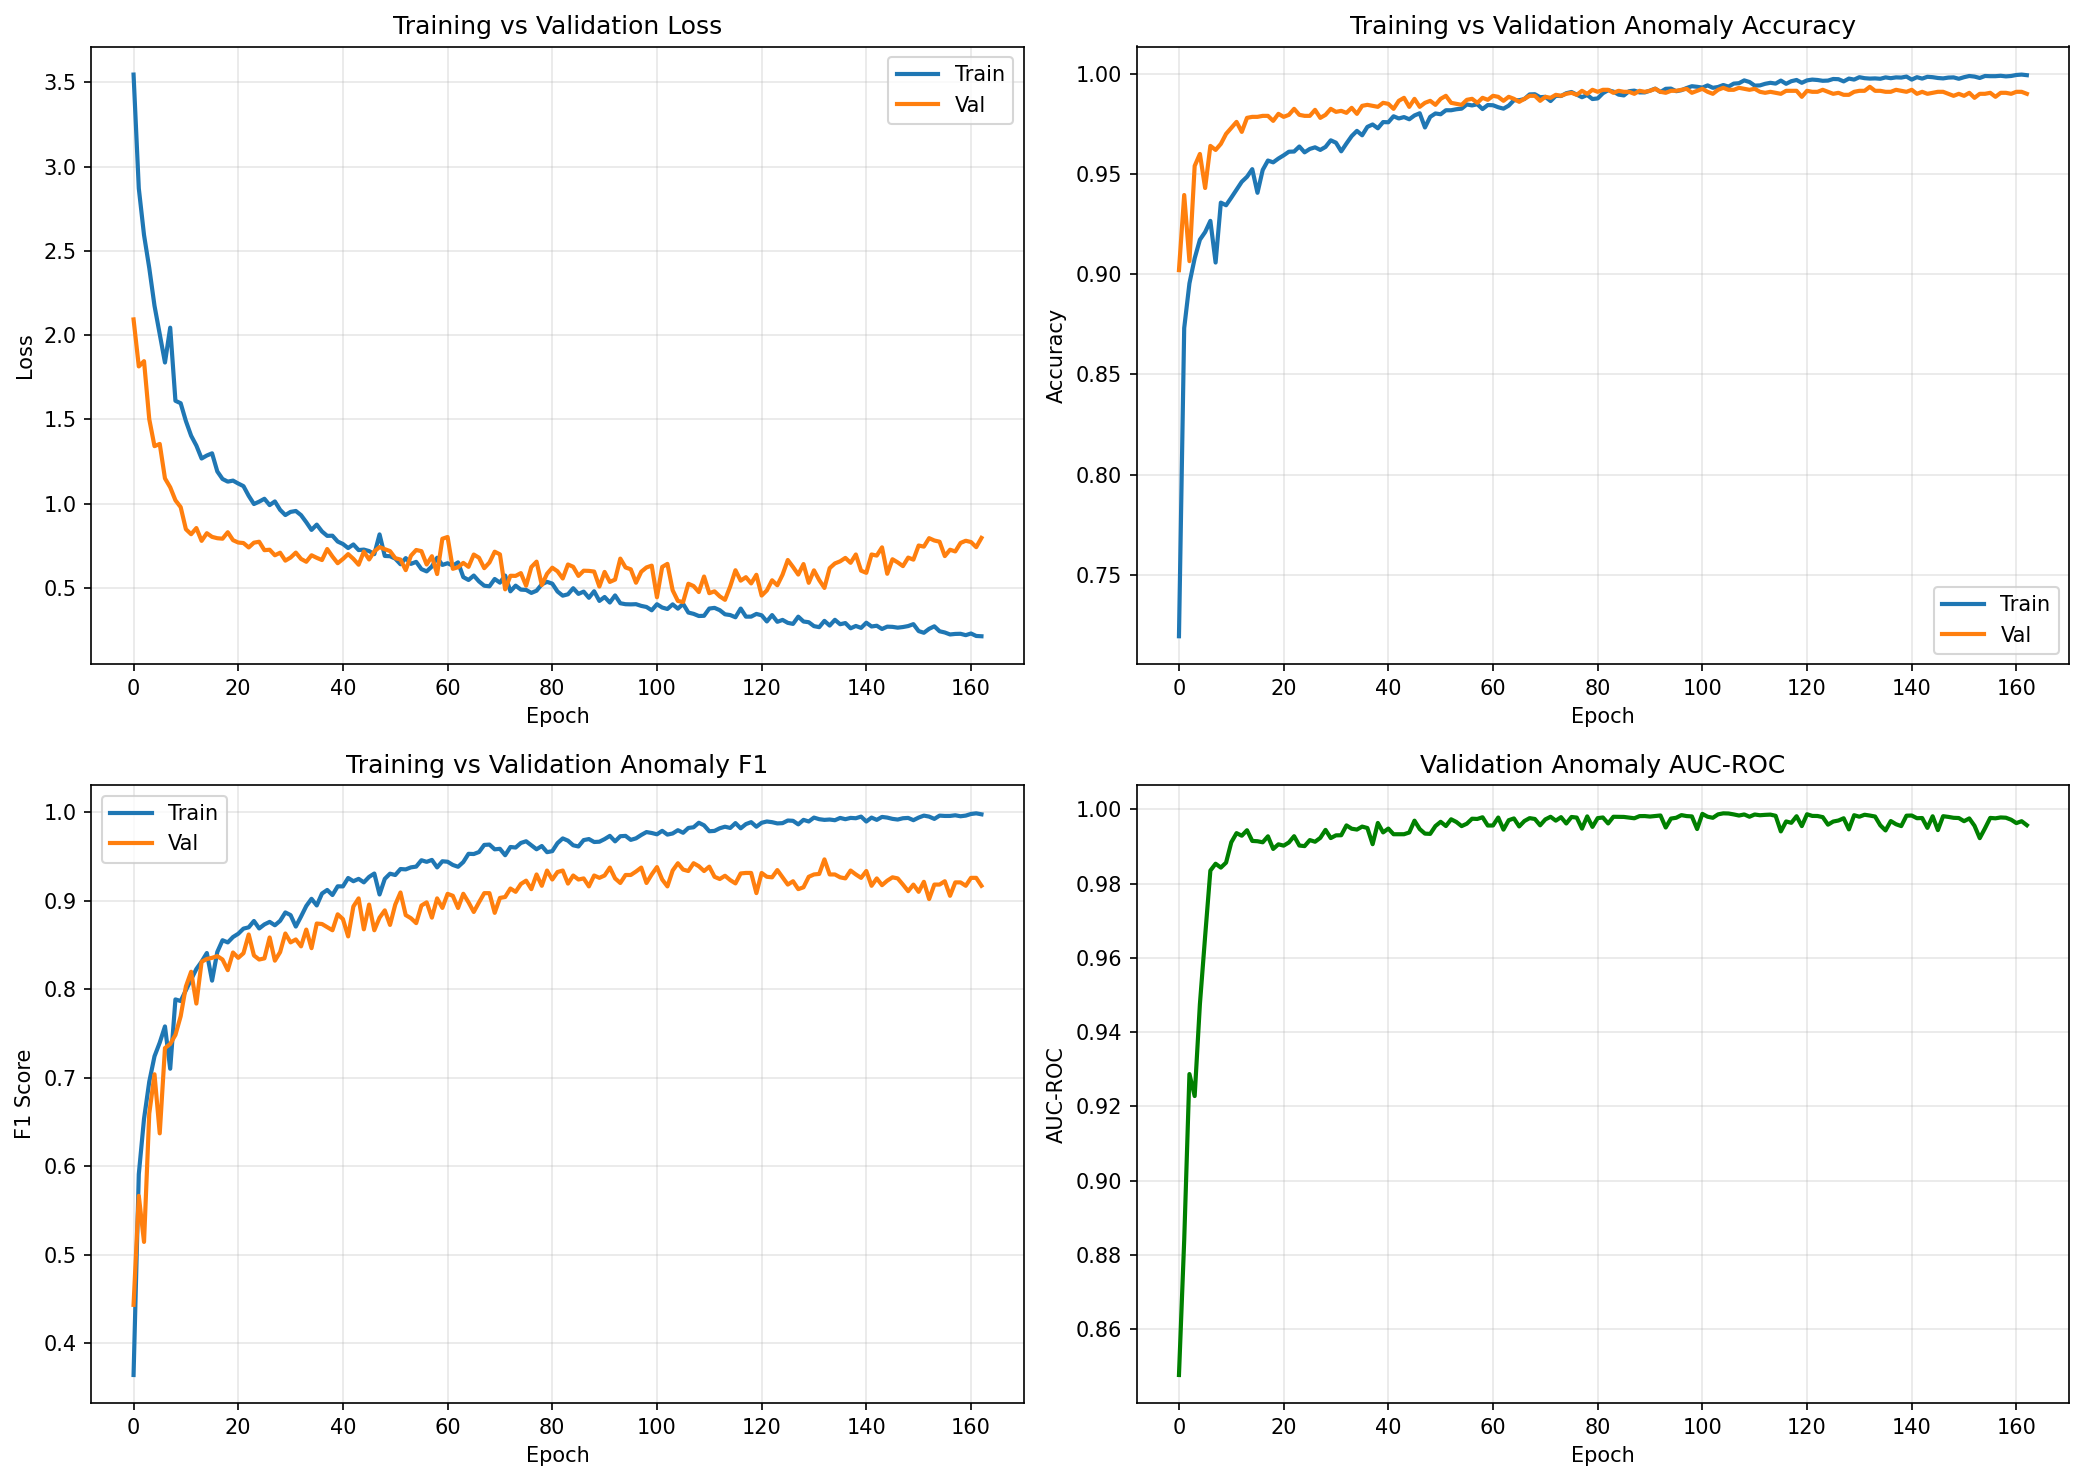

Data behind this chart, as committed beside it:
Epoch, train_loss, train_anomaly_acc, train_anomaly_f1, train_anomaly_auc, val_loss, val_anomaly_acc, val_anomaly_f1, val_anomaly_auc, train_alpha_entropy, val_alpha_entropy, train_rule_corr, val_rule_corr, train_dead_rules, val_dead_rules, train_fuzzy_acc, train_fuzzy_f1, val_fuzzy_acc, val_fuzzy_f1, train_dl_acc, train_dl_f1, val_dl_acc, val_dl_f1, train_rule_activation_mean
1, 3.546, 0.7193, 0.3639, 0.7351, 2.093, 0.902, 0.4432, 0.8476, 0.05774, 0.05918, 0.05207, 0.05017, 8, 10, 0.7579, 0.3784, 0.909, 0.4518, 0.4807, 0.2966, 0.887, 0.3957, [0.1084304079413414, 1.430765109944332e-…
2, 2.871, 0.8731, 0.5908, 0.8575, 1.814, 0.9395, 0.5663, 0.8839, 0.06056, 0.06203, 0.05116, 0.04843, 6, 8, 0.856, 0.5379, 0.9015, 0.4323, 0.8654, 0.5264, 0.9505, 0.5751, [0.15312431752681732, 0.0001019829869619…
3, 2.594, 0.8954, 0.6534, 0.8954, 1.845, 0.9065, 0.5143, 0.9287, 0.06346, 0.06499, 0.05291, 0.04684, 5, 7, 0.8659, 0.5633, 0.9235, 0.4883, 0.8938, 0.6055, 0.854, 0.3761, [0.1498539298772812, 0.00010099753126269…
4, 2.398, 0.9079, 0.6953, 0.9124, 1.501, 0.954, 0.6593, 0.9228, 0.0665, 0.06808, 0.05229, 0.04957, 5, 7, 0.8825, 0.5994, 0.9325, 0.523, 0.9032, 0.6333, 0.961, 0.6579, [0.1593751460313797, 9.364837023895234e-…
5, 2.174, 0.9172, 0.724, 0.9318, 1.341, 0.96, 0.7037, 0.9475, 0.06957, 0.07116, 0.0541, 0.05329, 4, 9, 0.8865, 0.6141, 0.9395, 0.5502, 0.9078, 0.6652, 0.934, 0.5769, [0.14707590639591217, 9.335982758784667e…
6, 2.006, 0.921, 0.7394, 0.9449, 1.354, 0.943, 0.6369, 0.9658, 0.07273, 0.0744, 0.05604, 0.05543, 3, 9, 0.8897, 0.6295, 0.943, 0.5682, 0.9216, 0.7249, 0.9405, 0.6246, [0.13820086419582367, 0.0001000702832243…
7, 1.837, 0.9266, 0.7578, 0.9591, 1.15, 0.964, 0.7333, 0.9835, 0.07603, 0.07774, 0.05666, 0.05757, 3, 8, 0.8981, 0.6523, 0.9485, 0.6023, 0.9362, 0.7769, 0.966, 0.7405, [0.15238510072231293, 9.448715718463063e…
8, 2.044, 0.9058, 0.71, 0.9516, 1.097, 0.962, 0.7379, 0.9854, 0.07947, 0.08129, 0.05731, 0.05645, 1, 8, 0.8972, 0.6522, 0.9505, 0.6148, 0.9125, 0.7164, 0.962, 0.7379, [0.14301760494709015, 0.0001146420036093…
9, 1.61, 0.9357, 0.7883, 0.9763, 1.02, 0.965, 0.7482, 0.9843, 0.08297, 0.08465, 0.05754, 0.05682, 1, 9, 0.9039, 0.6728, 0.947, 0.6074, 0.9456, 0.8124, 0.971, 0.782, [0.14927281439304352, 0.0001111369638238…
10, 1.596, 0.9344, 0.7865, 0.974, 0.9795, 0.97, 0.7692, 0.9857, 0.0864, 0.08822, 0.05919, 0.05732, 1, 9, 0.9031, 0.6754, 0.9545, 0.654, 0.9424, 0.8047, 0.979, 0.8306, [0.13748051226139069, 0.0001194904689327…
11, 1.49, 0.9382, 0.7987, 0.9795, 0.8484, 0.973, 0.8029, 0.9911, 0.09003, 0.09196, 0.05966, 0.0581, 2, 9, 0.9062, 0.6854, 0.9545, 0.6566, 0.9469, 0.8202, 0.9795, 0.8441, [0.14305058121681213, 0.0001120933156926…
12, 1.403, 0.9422, 0.8109, 0.9828, 0.8187, 0.976, 0.8195, 0.9936, 0.09384, 0.0958, 0.05854, 0.0582, 1, 9, 0.9078, 0.6918, 0.95, 0.6377, 0.9556, 0.8457, 0.9835, 0.8696, [0.13733963668346405, 0.0001128893127315…
13, 1.345, 0.9461, 0.8226, 0.9851, 0.8551, 0.971, 0.7836, 0.9929, 0.09779, 0.09992, 0.06007, 0.06034, 1, 8, 0.9093, 0.6972, 0.949, 0.6357, 0.9564, 0.8496, 0.9775, 0.8249, [0.14341320097446442, 0.0001354849810013…
14, 1.268, 0.9486, 0.8309, 0.9873, 0.7793, 0.978, 0.8308, 0.9944, 0.1019, 0.104, 0.06057, 0.06069, 0, 8, 0.9099, 0.701, 0.952, 0.6496, 0.9579, 0.8556, 0.9835, 0.8696, [0.14821235835552216, 0.0001941630325745…
15, 1.286, 0.9524, 0.8407, 0.9854, 0.8247, 0.9785, 0.834, 0.9915, 0.1061, 0.1082, 0.06119, 0.06138, 1, 8, 0.9105, 0.7049, 0.9395, 0.6007, 0.9636, 0.8718, 0.982, 0.856, [0.13772368431091309, 0.0001821509649744…
16, 1.299, 0.9406, 0.8095, 0.9865, 0.8029, 0.9785, 0.8352, 0.9914, 0.1103, 0.1126, 0.06153, 0.06141, 1, 7, 0.9127, 0.7116, 0.942, 0.6081, 0.9472, 0.8252, 0.983, 0.8629, [0.1506449282169342, 0.00020766993111465…
17, 1.191, 0.952, 0.8419, 0.9889, 0.7949, 0.979, 0.8372, 0.9911, 0.1147, 0.117, 0.06128, 0.06192, 1, 7, 0.9134, 0.7144, 0.9465, 0.6272, 0.9623, 0.87, 0.982, 0.856, [0.1507396101951599, 0.00020342564675956…
18, 1.146, 0.9567, 0.8551, 0.9905, 0.792, 0.979, 0.8333, 0.9927, 0.1191, 0.1213, 0.06271, 0.06275, 0, 7, 0.915, 0.7189, 0.95, 0.6429, 0.9661, 0.8813, 0.9825, 0.8583, [0.14833760261535645, 0.0001821423065848…
19, 1.131, 0.9558, 0.8527, 0.9909, 0.8304, 0.9765, 0.8213, 0.9893, 0.1234, 0.1256, 0.06295, 0.06187, 0, 7, 0.915, 0.7206, 0.9525, 0.6619, 0.9614, 0.8677, 0.9785, 0.834, [0.14915373921394348, 0.0002093992225127…
20, 1.137, 0.9577, 0.8588, 0.9904, 0.7833, 0.98, 0.8413, 0.9906, 0.1278, 0.13, 0.06313, 0.06187, 0, 7, 0.9142, 0.7185, 0.951, 0.65, 0.9634, 0.8734, 0.983, 0.8618, [0.1535893827676773, 0.00021709266002289…
21, 1.119, 0.9593, 0.8625, 0.9908, 0.7693, 0.9785, 0.8352, 0.9902, 0.1321, 0.1343, 0.06212, 0.06088, 0, 6, 0.9136, 0.7218, 0.951, 0.65, 0.9689, 0.8895, 0.9845, 0.8745, [0.14844359457492828, 0.0002168354694731…
22, 1.104, 0.9611, 0.8683, 0.9904, 0.7663, 0.9795, 0.8405, 0.9911, 0.1365, 0.1388, 0.06069, 0.06114, 1, 6, 0.9146, 0.7243, 0.9445, 0.6212, 0.971, 0.8966, 0.982, 0.8571, [0.14805571734905243, 0.0002419640950392…
23, 1.046, 0.9612, 0.8697, 0.9926, 0.7402, 0.9825, 0.8617, 0.9928, 0.1409, 0.1432, 0.06178, 0.06264, 1, 4, 0.9178, 0.7322, 0.952, 0.6547, 0.9725, 0.9022, 0.983, 0.8629, [0.1448066085577011, 0.00025558227207511…
24, 0.9978, 0.9637, 0.8769, 0.9933, 0.7685, 0.9795, 0.8379, 0.9903, 0.1454, 0.1477, 0.06227, 0.06208, 0, 5, 0.9158, 0.7279, 0.948, 0.6364, 0.9731, 0.904, 0.983, 0.8629, [0.14747090637683868, 0.0002479126560501…
25, 1.012, 0.9608, 0.8685, 0.9931, 0.7741, 0.979, 0.8333, 0.9901, 0.1499, 0.1523, 0.06357, 0.06326, 0, 6, 0.9155, 0.7291, 0.946, 0.6351, 0.9702, 0.8943, 0.9825, 0.8583, [0.14246852695941925, 0.0002331607392989…
26, 1.029, 0.9625, 0.873, 0.9924, 0.7239, 0.979, 0.8346, 0.9917, 0.1546, 0.157, 0.06454, 0.06409, 0, 4, 0.9171, 0.7342, 0.9545, 0.6762, 0.9701, 0.8949, 0.9835, 0.8664, [0.14259256422519684, 0.0003268133441451…
27, 0.9915, 0.9633, 0.8759, 0.9932, 0.7267, 0.982, 0.8583, 0.9913, 0.1594, 0.1619, 0.06276, 0.0627, 0, 3, 0.9182, 0.7388, 0.952, 0.6667, 0.9707, 0.8966, 0.983, 0.864, [0.15416927635669708, 0.0003957845037803…
28, 1.013, 0.962, 0.8721, 0.9931, 0.6937, 0.978, 0.8321, 0.9923, 0.1642, 0.1667, 0.06394, 0.06497, 0, 3, 0.9196, 0.7426, 0.9515, 0.662, 0.9691, 0.8908, 0.982, 0.8594, [0.1440756469964981, 0.00037036047433502…
29, 0.9632, 0.9635, 0.8771, 0.9935, 0.7088, 0.9795, 0.8417, 0.9945, 0.1691, 0.1716, 0.06345, 0.06265, 0, 3, 0.9163, 0.734, 0.9545, 0.6807, 0.9704, 0.8957, 0.9835, 0.8685, [0.13694436848163605, 0.0003688726283144…
30, 0.9323, 0.9668, 0.8865, 0.9946, 0.662, 0.9825, 0.8627, 0.9923, 0.174, 0.1765, 0.06328, 0.0637, 0, 4, 0.9193, 0.7431, 0.957, 0.6929, 0.9737, 0.9064, 0.986, 0.8871, [0.14791762828826904, 0.0005002465331926…
31, 0.9511, 0.9656, 0.8835, 0.994, 0.6803, 0.981, 0.8527, 0.993, 0.1788, 0.1812, 0.06198, 0.06366, 0, 3, 0.9205, 0.7454, 0.9525, 0.6713, 0.9732, 0.9041, 0.9845, 0.8745, [0.14670178294181824, 0.0007845134823583…
32, 0.9565, 0.9613, 0.8706, 0.9939, 0.7095, 0.9815, 0.856, 0.993, 0.1837, 0.1861, 0.06201, 0.06567, 0, 3, 0.9212, 0.7473, 0.9505, 0.6621, 0.9656, 0.8811, 0.983, 0.864, [0.14215470850467682, 0.0009370091720484…
33, 0.9318, 0.9652, 0.882, 0.9945, 0.672, 0.9805, 0.8482, 0.9957, 0.1886, 0.191, 0.06351, 0.0658, 0, 3, 0.9184, 0.7421, 0.9535, 0.6737, 0.9704, 0.8949, 0.9825, 0.8617, [0.14178971946239471, 0.0009594880975782…
34, 0.8899, 0.9689, 0.8938, 0.9946, 0.6552, 0.983, 0.8672, 0.9948, 0.1932, 0.1953, 0.06339, 0.06457, 0, 3, 0.9176, 0.7409, 0.958, 0.7, 0.976, 0.9136, 0.985, 0.88, [0.13756155967712402, 0.0009603477665223…
35, 0.8442, 0.9715, 0.902, 0.9956, 0.6938, 0.98, 0.8462, 0.9946, 0.1975, 0.1997, 0.06236, 0.06592, 0, 2, 0.9208, 0.7487, 0.9565, 0.6904, 0.978, 0.9207, 0.9835, 0.8685, [0.14150424301624298, 0.0013106230180710…
36, 0.8756, 0.9693, 0.8945, 0.9949, 0.6786, 0.984, 0.874, 0.9954, 0.202, 0.2042, 0.06264, 0.06582, 0, 2, 0.9205, 0.749, 0.956, 0.6901, 0.9722, 0.9018, 0.982, 0.8571, [0.13600726425647736, 0.0015460937283933…
37, 0.8351, 0.9735, 0.9079, 0.9953, 0.6654, 0.9845, 0.8735, 0.995, 0.2063, 0.2082, 0.06289, 0.066, 0, 2, 0.9222, 0.7541, 0.958, 0.7, 0.9772, 0.918, 0.9885, 0.9038, [0.14239707589149475, 0.0014366678660735…
38, 0.8089, 0.9747, 0.9119, 0.9961, 0.7306, 0.984, 0.8699, 0.9906, 0.2104, 0.2125, 0.06269, 0.06679, 0, 2, 0.9229, 0.7569, 0.9545, 0.6894, 0.9792, 0.9251, 0.984, 0.8632, [0.14322619140148163, 0.0014390860451385…
39, 0.8098, 0.9728, 0.9062, 0.9957, 0.6861, 0.9835, 0.8664, 0.9963, 0.2146, 0.2166, 0.06351, 0.06734, 0, 3, 0.9238, 0.7596, 0.9565, 0.6969, 0.9733, 0.9049, 0.986, 0.8814, [0.13786949217319489, 0.0014034470077604…
40, 0.7752, 0.9759, 0.9161, 0.9967, 0.6466, 0.9855, 0.8845, 0.9938, 0.2188, 0.2209, 0.06299, 0.06758, 0, 2, 0.9233, 0.7583, 0.955, 0.6918, 0.9803, 0.9285, 0.9885, 0.9038, [0.13231782615184784, 0.0015865545719861…
41, 0.7606, 0.9758, 0.916, 0.9967, 0.6716, 0.985, 0.879, 0.9948, 0.223, 0.225, 0.06241, 0.06567, 0, 2, 0.9227, 0.7579, 0.953, 0.6824, 0.9797, 0.9267, 0.9895, 0.9114, [0.13950422406196594, 0.0016136108897626…
42, 0.7366, 0.9788, 0.9255, 0.9973, 0.7006, 0.9825, 0.8594, 0.9933, 0.2271, 0.2291, 0.06273, 0.06735, 0, 2, 0.9228, 0.7577, 0.9525, 0.6801, 0.9812, 0.9313, 0.9855, 0.8816, [0.13989947736263275, 0.0015647822292521…
43, 0.7579, 0.9777, 0.9218, 0.9966, 0.6724, 0.9865, 0.8933, 0.9933, 0.2312, 0.2332, 0.06398, 0.06703, 0, 2, 0.9234, 0.7605, 0.9545, 0.6894, 0.9793, 0.9251, 0.9865, 0.887, [0.13950596749782562, 0.0016498403856530…
44, 0.7246, 0.9784, 0.9245, 0.997, 0.6377, 0.988, 0.9024, 0.9933, 0.2352, 0.2371, 0.06358, 0.06679, 0, 2, 0.9252, 0.7643, 0.9565, 0.701, 0.9818, 0.934, 0.988, 0.8992, [0.1377735733985901, 0.00160280230920761…
45, 0.7274, 0.9773, 0.9205, 0.9972, 0.7156, 0.9835, 0.8675, 0.9938, 0.2392, 0.2412, 0.06355, 0.06843, 0, 2, 0.9258, 0.7661, 0.947, 0.6603, 0.9784, 0.9224, 0.986, 0.8824, [0.1449558138847351, 0.00156454707030206…
46, 0.7187, 0.9792, 0.9267, 0.9971, 0.6687, 0.9875, 0.8954, 0.997, 0.2432, 0.2451, 0.06364, 0.06786, 0, 2, 0.9251, 0.765, 0.9555, 0.6962, 0.9803, 0.9288, 0.988, 0.8957, [0.1384688913822174, 0.00165511632803827…
47, 0.7004, 0.9803, 0.9305, 0.9971, 0.7167, 0.9835, 0.8664, 0.9947, 0.247, 0.2489, 0.06395, 0.06673, 0, 2, 0.927, 0.771, 0.9425, 0.6483, 0.9799, 0.9281, 0.987, 0.8917, [0.1307457834482193, 0.00175998767372220…
48, 0.8177, 0.9732, 0.9068, 0.9959, 0.7423, 0.9855, 0.8807, 0.9935, 0.2508, 0.2528, 0.06405, 0.06831, 0, 2, 0.9254, 0.7651, 0.9455, 0.6583, 0.9735, 0.9062, 0.9865, 0.8821, [0.13845229148864746, 0.0014759006444364…
49, 0.6897, 0.9785, 0.9245, 0.9974, 0.7298, 0.9865, 0.8889, 0.9934, 0.2549, 0.2567, 0.06417, 0.06695, 0, 2, 0.929, 0.7755, 0.9515, 0.684, 0.9806, 0.93, 0.987, 0.8889, [0.13553133606910706, 0.0016519625205546…
50, 0.6882, 0.9802, 0.9303, 0.9975, 0.7186, 0.9845, 0.8724, 0.9955, 0.2585, 0.2603, 0.0644, 0.06813, 0, 1, 0.9285, 0.7742, 0.9595, 0.7178, 0.9801, 0.9283, 0.988, 0.8966, [0.13199231028556824, 0.0016762743471190…
51, 0.6737, 0.9798, 0.9288, 0.9973, 0.6765, 0.9875, 0.8954, 0.9966, 0.2623, 0.2642, 0.06421, 0.06614, 0, 1, 0.9295, 0.777, 0.946, 0.6687, 0.9804, 0.9293, 0.9895, 0.9075, [0.1281360685825348, 0.00177848467137664…
52, 0.6405, 0.9818, 0.9356, 0.9981, 0.6682, 0.989, 0.9091, 0.9955, 0.2661, 0.2679, 0.06412, 0.0674, 0, 1, 0.9271, 0.7708, 0.957, 0.7133, 0.9858, 0.9481, 0.9885, 0.8996, [0.13555434346199036, 0.0020667747594416…
53, 0.6769, 0.9818, 0.9352, 0.9973, 0.6055, 0.9855, 0.8835, 0.9973, 0.2698, 0.2716, 0.06459, 0.06656, 0, 1, 0.9298, 0.7788, 0.951, 0.6859, 0.9827, 0.9371, 0.9895, 0.9114, [0.13260574638843536, 0.0020332031417638…
54, 0.6427, 0.9823, 0.9375, 0.9979, 0.6911, 0.985, 0.88, 0.9966, 0.2734, 0.2751, 0.06468, 0.06708, 0, 1, 0.9296, 0.7785, 0.948, 0.673, 0.9828, 0.9377, 0.9875, 0.8936, [0.13083413243293762, 0.0020947209559381…
55, 0.6548, 0.9826, 0.9383, 0.9977, 0.7252, 0.9845, 0.8745, 0.9955, 0.2769, 0.2787, 0.06492, 0.06712, 0, 2, 0.9307, 0.7802, 0.951, 0.6859, 0.9812, 0.9326, 0.988, 0.8957, [0.13709570467472076, 0.0021377704106271…
56, 0.6114, 0.9847, 0.9455, 0.9982, 0.7182, 0.987, 0.8943, 0.9961, 0.2804, 0.2821, 0.06492, 0.06717, 0, 1, 0.9323, 0.7847, 0.9465, 0.6708, 0.9843, 0.943, 0.987, 0.8879, [0.13496671617031097, 0.0023217375855892…
57, 0.5981, 0.9842, 0.9437, 0.9984, 0.639, 0.9875, 0.898, 0.9975, 0.2837, 0.2851, 0.06493, 0.06771, 0, 1, 0.9325, 0.7854, 0.9485, 0.6771, 0.9861, 0.9493, 0.99, 0.9138, [0.13347305357456207, 0.0027726069092750…
58, 0.6271, 0.9848, 0.9459, 0.9981, 0.6882, 0.9855, 0.8807, 0.9974, 0.2868, 0.2884, 0.06467, 0.06872, 0, 2, 0.9313, 0.7825, 0.946, 0.6667, 0.9848, 0.9447, 0.9895, 0.9091, [0.13646674156188965, 0.0022563689853996…
59, 0.6791, 0.9824, 0.9374, 0.9977, 0.5824, 0.988, 0.9024, 0.9979, 0.29, 0.2917, 0.06585, 0.06738, 0, 1, 0.9343, 0.7895, 0.949, 0.6792, 0.9793, 0.9254, 0.989, 0.9052, [0.12743346393108368, 0.0024369026068598…
60, 0.6365, 0.9844, 0.9444, 0.9981, 0.7918, 0.987, 0.8917, 0.9956, 0.2934, 0.2951, 0.06463, 0.06738, 0, 1, 0.9311, 0.7813, 0.9405, 0.6448, 0.9821, 0.9354, 0.9885, 0.8996, [0.12327736616134644, 0.0026744334027171…
... 103 more rows
